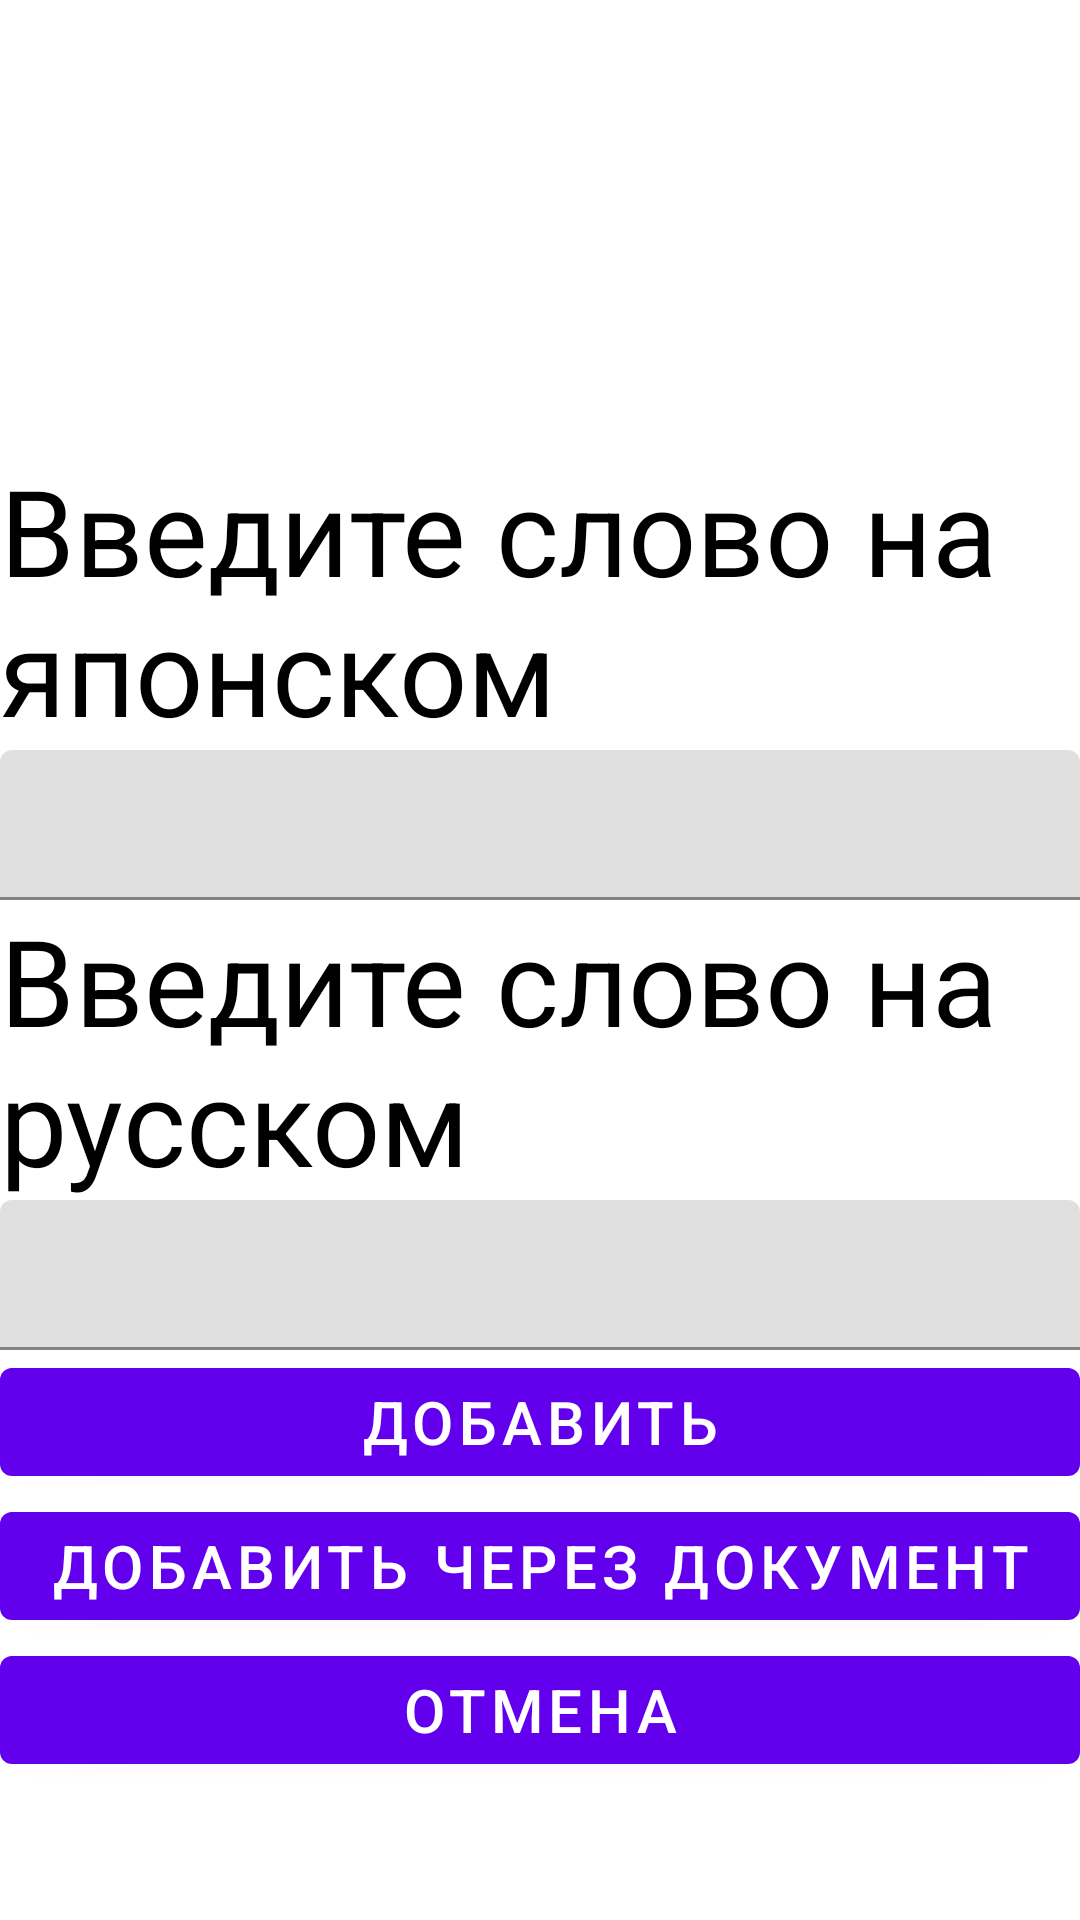

Android layout source for this screen:
<!-- AndroidManifest.xml: application theme Theme.LearnJapanWords -->
<!-- res/layout/dialog.xml -->
<?xml version="1.0" encoding="utf-8"?>

<TableLayout
    xmlns:android="http://schemas.android.com/apk/res/android" android:layout_width="match_parent"
    android:layout_height="match_parent">

    <TextView
        android:id="@+id/japan"
        android:text="@string/japan"
        android:layout_marginTop="150dp"
        android:layout_width="wrap_content"
        android:layout_height="wrap_content"
        android:textSize="40sp"
        android:textColor="@color/black"
        />
    <com.google.android.material.textfield.TextInputLayout
        android:layout_width="match_parent"
        android:layout_height="wrap_content">

        <com.google.android.material.textfield.TextInputEditText
            android:id="@+id/input_japan_word"
            android:layout_width="match_parent"
            android:layout_height="50dp"
            android:maxLength="30" />

    </com.google.android.material.textfield.TextInputLayout>
    <TextView
        android:id="@+id/russia"
        android:text="@string/russian"
        android:layout_width="wrap_content"
        android:layout_height="wrap_content"
        android:textSize="40dp"
        android:textColor="@color/black"/>
    <com.google.android.material.textfield.TextInputLayout
        android:layout_width="match_parent"
        android:layout_height="wrap_content">

        <com.google.android.material.textfield.TextInputEditText
            android:id="@+id/input_russian_word"
            android:layout_width="match_parent"
            android:layout_height="50dp"
            android:maxLength="30" />

    </com.google.android.material.textfield.TextInputLayout>

    <Button
        android:id="@+id/button_add"
        android:layout_height="wrap_content"
        android:layout_width="wrap_content"
        android:text="@string/add"
        android:textSize="20sp"/>
    <Button
        android:id="@+id/button_add_document"
        android:layout_height="wrap_content"
        android:layout_width="wrap_content"
        android:text="@string/document"
        android:textSize="20sp"/>

    <Button
        android:id="@+id/button_dismiss"
        android:layout_width="wrap_content"
        android:layout_height="wrap_content"
        android:text="@string/dismiss"
        android:textSize="20sp"
        />





</TableLayout>
<!-- resources referenced by this layout -->
<resources>
  <string name="add">Добавить</string>
  <string name="dismiss">Отмена</string>
  <string name="document">Добавить через документ</string>
  <string name="japan">Введите слово на японском</string>
  <string name="russian">Введите слово на русском</string>
  <style name="Theme.LearnJapanWords" parent="Theme.MaterialComponents.DayNight.DarkActionBar">
          
          <item name="colorPrimary">@color/purple_500</item>
          <item name="colorPrimaryVariant">@color/purple_700</item>
          <item name="colorOnPrimary">@color/white</item>
          
          <item name="colorSecondary">@color/teal_200</item>
          <item name="colorSecondaryVariant">@color/teal_700</item>
          <item name="colorOnSecondary">@color/black</item>
          
          <item name="android:statusBarColor" tools:targetApi="l">?attr/colorPrimaryVariant</item>
          
      </style>
  <!-- not gathered from this repository: default colours our renderer supplied (Android Studio template values) -->
  <color name="purple_500">#FF6200EE</color>
  <color name="purple_700">#FF3700B3</color>
  <color name="teal_200">#FF03DAC5</color>
  <color name="teal_700">#FF018786</color>
  <color name="black">#FF000000</color>
  <color name="white">#FFFFFFFF</color>
</resources>
